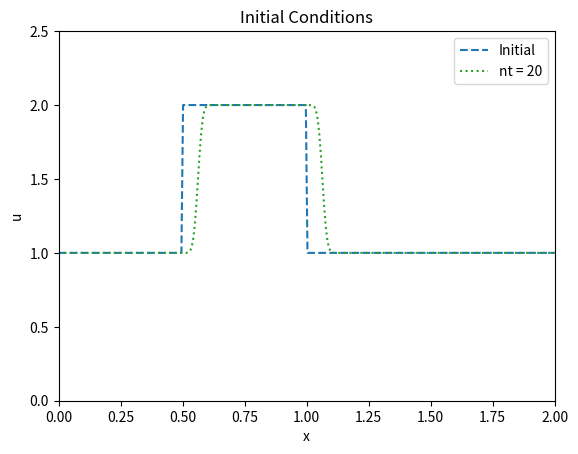

Write Python code to recreate this figure.
import numpy as np
import matplotlib.pyplot as plt

def linear_convection(nx, L=2., c=1., sigma=0.5, nt=20):
    dx = L / (nx -1)
    x = np.linspace(0., L, num=nx)
    dt = sigma * dx / c
    u0 = np.ones(nx)
    mask = np.where(np.logical_and(x >= 0.5, x <= 1.0))
    u0[mask] = 2.0
    u = u0.copy()
    for n in range(1, nt):
        u[1:] = u[1:] - c * dt / dx * (u[1:] - u[:-1])
    plt.title('Initial Conditions')
    plt.xlabel('x')
    plt.ylabel('u')
    plt.grid
    plt.plot(x, u0, label='Initial', color='C0', linestyle='--')
    plt.plot(x, u, label='nt = {}'.format(nt), color='C2', linestyle=':')
    plt.legend()
    plt.xlim(0., L)
    plt.ylim(0., 2.5)
    plt.show()


linear_convection(300)
